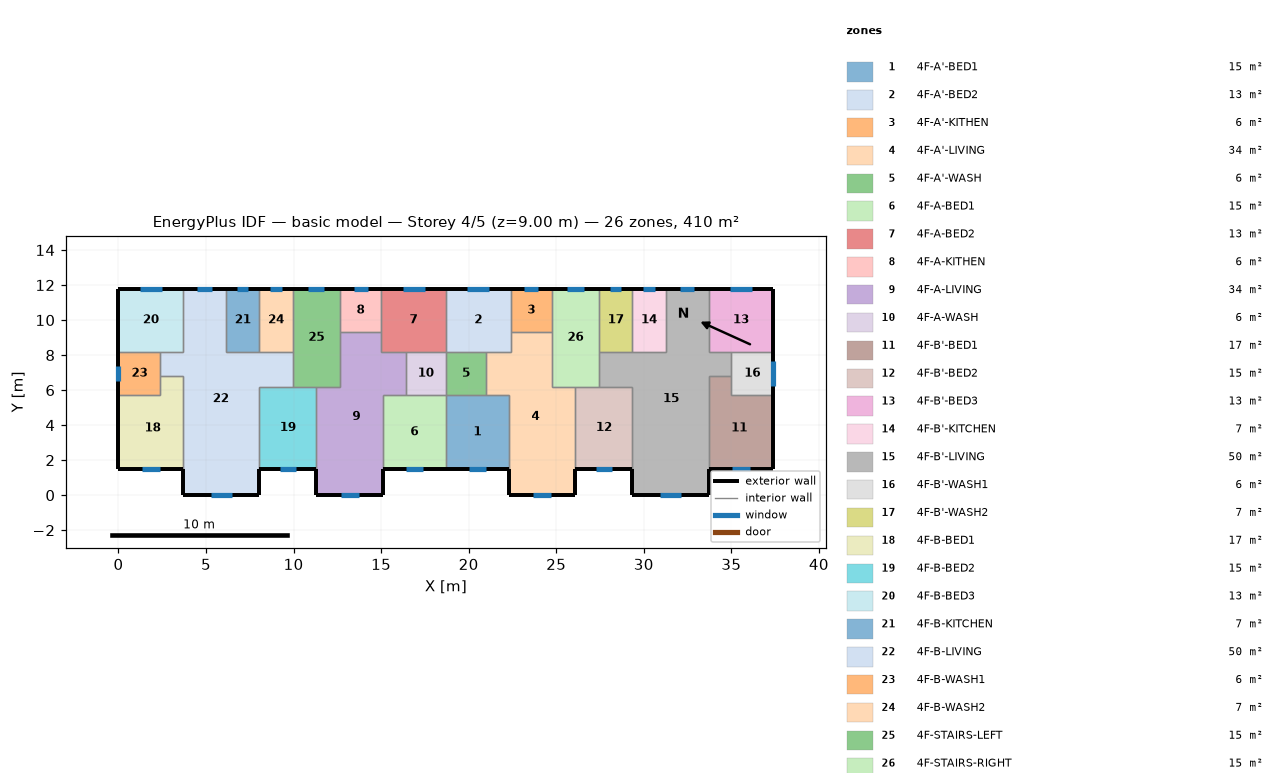
=== STOREY PLAN SPEC (per zone: floor XY polygon, exterior-wall plan segments, windows/doors) ===
zone 1: 4F-A'-BED1  (15.1 m²)
  floor: (18.70, 5.70) (22.30, 5.70) (22.30, 1.50) (18.70, 1.50)
  exterior wall: (18.70, 1.50) – (22.30, 1.50)  [3.6 m]
    window: (20.02, 1.50) – (20.98, 1.50)  [1.0 m²]
  interior walls: 4
zone 2: 4F-A'-BED2  (13.3 m²)
  floor: (18.70, 11.80) (22.40, 11.80) (22.40, 8.20) (18.70, 8.20)
  exterior wall: (22.40, 11.80) – (18.70, 11.80)  [3.7 m]
    window: (21.18, 11.80) – (19.92, 11.80)  [1.3 m²]
  interior walls: 5
zone 3: 4F-A'-KITHEN  (5.9 m²)
  floor: (24.75, 11.80) (24.75, 9.31) (22.40, 9.31) (22.40, 11.80)
  exterior wall: (24.75, 11.80) – (22.40, 11.80)  [2.3 m]
    window: (23.97, 11.80) – (23.18, 11.80)  [0.8 m²]
  interior walls: 3
zone 4: 4F-A'-LIVING  (34.3 m²)
  floor: (22.40, 9.31) (24.75, 9.31) (24.75, 6.20) (26.10, 6.20) (26.10, 0.00) (22.30, 0.00) (22.30, 5.70) (21.00, 5.70) (21.00, 8.20) (22.40, 8.20)
  exterior wall: (22.30, 1.50) – (22.30, 0.00)  [1.5 m]
  exterior wall: (26.10, 0.00) – (26.10, 1.50)  [1.5 m]
  exterior wall: (22.30, 0.00) – (26.10, 0.00)  [3.8 m]
    window: (23.69, 0.00) – (24.71, 0.00)  [1.0 m²]
  interior walls: 9
zone 5: 4F-A'-WASH  (5.7 m²)
  floor: (21.00, 8.20) (21.00, 5.70) (18.70, 5.70) (18.70, 8.20)
  interior walls: 4
zone 6: 4F-A-BED1  (15.1 m²)
  floor: (15.10, 5.70) (18.70, 5.70) (18.70, 1.50) (15.10, 1.50)
  exterior wall: (15.10, 1.50) – (18.70, 1.50)  [3.6 m]
    window: (16.42, 1.50) – (17.38, 1.50)  [1.0 m²]
  interior walls: 4
zone 7: 4F-A-BED2  (13.3 m²)
  floor: (18.70, 11.80) (18.70, 8.20) (15.00, 8.20) (15.00, 11.80)
  exterior wall: (18.70, 11.80) – (15.00, 11.80)  [3.7 m]
    window: (17.48, 11.80) – (16.22, 11.80)  [1.3 m²]
  interior walls: 5
zone 8: 4F-A-KITHEN  (5.9 m²)
  floor: (15.00, 11.80) (15.00, 9.31) (12.65, 9.31) (12.65, 11.80)
  exterior wall: (15.00, 11.80) – (12.65, 11.80)  [2.3 m]
    window: (14.22, 11.80) – (13.43, 11.80)  [0.8 m²]
  interior walls: 3
zone 9: 4F-A-LIVING  (34.3 m²)
  floor: (12.65, 9.31) (15.00, 9.31) (15.00, 8.20) (16.40, 8.20) (16.40, 5.70) (15.10, 5.70) (15.10, 0.00) (11.30, 0.00) (11.30, 6.20) (12.65, 6.20)
  exterior wall: (11.30, 1.50) – (11.30, 0.00)  [1.5 m]
  exterior wall: (15.10, 0.00) – (15.10, 1.50)  [1.5 m]
  exterior wall: (11.30, 0.00) – (15.10, 0.00)  [3.8 m]
    window: (12.69, 0.00) – (13.71, 0.00)  [1.0 m²]
  interior walls: 9
zone 10: 4F-A-WASH  (5.7 m²)
  floor: (18.70, 8.20) (18.70, 5.70) (16.40, 5.70) (16.40, 8.20)
  interior walls: 4
zone 11: 4F-B'-BED1  (17.0 m²)
  floor: (35.00, 6.80) (35.00, 5.70) (37.40, 5.70) (37.40, 1.50) (33.70, 1.50) (33.70, 6.80)
  exterior wall: (33.70, 1.50) – (37.40, 1.50)  [3.7 m]
    window: (35.05, 1.50) – (36.05, 1.50)  [1.0 m²]
  exterior wall: (37.40, 1.50) – (37.40, 5.70)  [4.2 m]
  interior walls: 4
zone 12: 4F-B'-BED2  (15.3 m²)
  floor: (26.10, 6.20) (29.35, 6.20) (29.35, 1.50) (26.10, 1.50)
  exterior wall: (26.10, 1.50) – (29.35, 1.50)  [3.3 m]
    window: (27.29, 1.50) – (28.16, 1.50)  [0.9 m²]
  interior walls: 4
zone 13: 4F-B'-BED3  (13.3 m²)
  floor: (37.40, 11.80) (37.40, 8.20) (33.70, 8.20) (33.70, 11.80)
  exterior wall: (37.40, 8.20) – (37.40, 11.80)  [3.6 m]
  exterior wall: (37.40, 11.80) – (33.70, 11.80)  [3.7 m]
    window: (36.18, 11.80) – (34.92, 11.80)  [1.3 m²]
  interior walls: 3
zone 14: 4F-B'-KITCHEN  (6.8 m²)
  floor: (29.35, 11.80) (31.25, 11.80) (31.25, 8.20) (29.35, 8.20)
  exterior wall: (31.25, 11.80) – (29.35, 11.80)  [1.9 m]
    window: (30.62, 11.80) – (29.98, 11.80)  [0.6 m²]
  interior walls: 3
zone 15: 4F-B'-LIVING  (50.1 m²)
  floor: (31.25, 11.80) (33.70, 11.80) (33.70, 8.20) (35.00, 8.20) (35.00, 6.80) (33.70, 6.80) (33.70, 0.00) (29.35, 0.00) (29.35, 6.20) (27.45, 6.20) (27.45, 8.20) (31.25, 8.20)
  exterior wall: (29.35, 1.50) – (29.35, 0.00)  [1.5 m]
  exterior wall: (33.70, 11.80) – (31.25, 11.80)  [2.5 m]
    window: (32.89, 11.80) – (32.06, 11.80)  [0.8 m²]
  exterior wall: (33.70, 0.00) – (33.70, 1.50)  [1.5 m]
  exterior wall: (29.35, 0.00) – (33.70, 0.00)  [4.4 m]
    window: (30.94, 0.00) – (32.11, 0.00)  [1.2 m²]
  interior walls: 11
zone 16: 4F-B'-WASH1  (6.0 m²)
  floor: (37.40, 8.20) (37.40, 5.70) (35.00, 5.70) (35.00, 8.20)
  exterior wall: (37.40, 5.70) – (37.40, 8.20)  [2.5 m]
    window: (37.40, 6.26) – (37.40, 7.64)  [1.4 m²]
  interior walls: 4
zone 17: 4F-B'-WASH2  (6.8 m²)
  floor: (27.45, 11.80) (29.35, 11.80) (29.35, 8.20) (27.45, 8.20)
  exterior wall: (29.35, 11.80) – (27.45, 11.80)  [1.9 m]
    window: (28.72, 11.80) – (28.08, 11.80)  [0.6 m²]
  interior walls: 3
zone 18: 4F-B-BED1  (17.0 m²)
  floor: (2.40, 6.80) (3.70, 6.80) (3.70, 1.50) (0.00, 1.50) (0.00, 5.70) (2.40, 5.70)
  exterior wall: (0.00, 1.50) – (3.70, 1.50)  [3.7 m]
    window: (1.35, 1.50) – (2.35, 1.50)  [1.0 m²]
  exterior wall: (0.00, 5.70) – (0.00, 1.50)  [4.2 m]
  interior walls: 4
zone 19: 4F-B-BED2  (15.3 m²)
  floor: (8.05, 6.20) (11.30, 6.20) (11.30, 1.50) (8.05, 1.50)
  exterior wall: (8.05, 1.50) – (11.30, 1.50)  [3.3 m]
    window: (9.24, 1.50) – (10.11, 1.50)  [0.9 m²]
  interior walls: 4
zone 20: 4F-B-BED3  (13.3 m²)
  floor: (0.00, 11.80) (3.70, 11.80) (3.70, 8.20) (0.00, 8.20)
  exterior wall: (3.70, 11.80) – (0.00, 11.80)  [3.7 m]
    window: (2.48, 11.80) – (1.22, 11.80)  [1.3 m²]
  exterior wall: (0.00, 11.80) – (0.00, 8.20)  [3.6 m]
  interior walls: 3
zone 21: 4F-B-KITCHEN  (6.8 m²)
  floor: (8.05, 11.80) (8.05, 8.20) (6.15, 8.20) (6.15, 11.80)
  exterior wall: (8.05, 11.80) – (6.15, 11.80)  [1.9 m]
    window: (7.42, 11.80) – (6.78, 11.80)  [0.6 m²]
  interior walls: 3
zone 22: 4F-B-LIVING  (50.1 m²)
  floor: (3.70, 11.80) (6.15, 11.80) (6.15, 8.20) (9.95, 8.20) (9.95, 6.20) (8.05, 6.20) (8.05, 0.00) (3.70, 0.00) (3.70, 6.80) (2.40, 6.80) (2.40, 8.20) (3.70, 8.20)
  exterior wall: (6.15, 11.80) – (3.70, 11.80)  [2.5 m]
    window: (5.34, 11.80) – (4.51, 11.80)  [0.8 m²]
  exterior wall: (8.05, 0.00) – (8.05, 1.50)  [1.5 m]
  exterior wall: (3.70, 0.00) – (8.05, 0.00)  [4.3 m]
    window: (5.29, 0.00) – (6.46, 0.00)  [1.2 m²]
  exterior wall: (3.70, 1.50) – (3.70, 0.00)  [1.5 m]
  interior walls: 11
zone 23: 4F-B-WASH1  (6.0 m²)
  floor: (2.40, 8.20) (2.40, 5.70) (0.00, 5.70) (0.00, 8.20)
  exterior wall: (0.00, 8.20) – (0.00, 5.70)  [2.5 m]
    window: (0.00, 7.39) – (0.00, 6.51)  [0.9 m²]
  interior walls: 4
zone 24: 4F-B-WASH2  (6.8 m²)
  floor: (9.95, 11.80) (9.95, 8.20) (8.05, 8.20) (8.05, 11.80)
  exterior wall: (9.95, 11.80) – (8.05, 11.80)  [1.9 m]
    window: (9.32, 11.80) – (8.68, 11.80)  [0.6 m²]
  interior walls: 3
zone 25: 4F-STAIRS-LEFT  (15.1 m²)
  floor: (9.95, 11.80) (12.65, 11.80) (12.65, 6.20) (9.95, 6.20)
  exterior wall: (12.65, 11.80) – (9.95, 11.80)  [2.7 m]
    window: (11.76, 11.80) – (10.84, 11.80)  [0.9 m²]
  interior walls: 6
zone 26: 4F-STAIRS-RIGHT  (15.1 m²)
  floor: (27.45, 11.80) (27.45, 6.20) (24.75, 6.20) (24.75, 11.80)
  exterior wall: (27.45, 11.80) – (24.75, 11.80)  [2.7 m]
    window: (26.56, 11.80) – (25.64, 11.80)  [0.9 m²]
  interior walls: 6

=== DERIVED (storey summary) ===
Building: basic model
Storey: 4 of 5  (floor level z = 9.00 m)
Storey gross floor area: 409.7 m²
Zones on this storey: 26
  - 4F-A'-BED1: floor 15.1 m²; exterior wall 3.6 m (10.8 m²); 1 window(s) 1.0 m²; WWR 9.0%
  - 4F-A'-BED2: floor 13.3 m²; exterior wall 3.7 m (11.1 m²); 1 window(s) 1.3 m²; WWR 11.3%
  - 4F-A'-KITHEN: floor 5.9 m²; exterior wall 2.3 m (7.0 m²); 1 window(s) 0.8 m²; WWR 11.3%
  - 4F-A'-LIVING: floor 34.3 m²; exterior wall 6.8 m (20.4 m²); 1 window(s) 1.0 m²; WWR 5.0%
  - 4F-A'-WASH: floor 5.7 m²
  - 4F-A-BED1: floor 15.1 m²; exterior wall 3.6 m (10.8 m²); 1 window(s) 1.0 m²; WWR 9.0%
  - 4F-A-BED2: floor 13.3 m²; exterior wall 3.7 m (11.1 m²); 1 window(s) 1.3 m²; WWR 11.3%
  - 4F-A-KITHEN: floor 5.9 m²; exterior wall 2.3 m (7.0 m²); 1 window(s) 0.8 m²; WWR 11.3%
  - 4F-A-LIVING: floor 34.3 m²; exterior wall 6.8 m (20.4 m²); 1 window(s) 1.0 m²; WWR 5.0%
  - 4F-A-WASH: floor 5.7 m²
  - 4F-B'-BED1: floor 17.0 m²; exterior wall 7.9 m (23.7 m²); 1 window(s) 1.0 m²; WWR 4.2%
  - 4F-B'-BED2: floor 15.3 m²; exterior wall 3.3 m (9.8 m²); 1 window(s) 0.9 m²; WWR 9.0%
  - 4F-B'-BED3: floor 13.3 m²; exterior wall 7.3 m (21.9 m²); 1 window(s) 1.3 m²; WWR 5.7%
  - 4F-B'-KITCHEN: floor 6.8 m²; exterior wall 1.9 m (5.7 m²); 1 window(s) 0.6 m²; WWR 11.3%
  - 4F-B'-LIVING: floor 50.1 m²; exterior wall 9.8 m (29.4 m²); 2 window(s) 2.0 m²; WWR 6.8%
  - 4F-B'-WASH1: floor 6.0 m²; exterior wall 2.5 m (7.5 m²); 1 window(s) 1.4 m²; WWR 18.4%
  - 4F-B'-WASH2: floor 6.8 m²; exterior wall 1.9 m (5.7 m²); 1 window(s) 0.6 m²; WWR 11.3%
  - 4F-B-BED1: floor 17.0 m²; exterior wall 7.9 m (23.7 m²); 1 window(s) 1.0 m²; WWR 4.2%
  - 4F-B-BED2: floor 15.3 m²; exterior wall 3.3 m (9.8 m²); 1 window(s) 0.9 m²; WWR 9.0%
  - 4F-B-BED3: floor 13.3 m²; exterior wall 7.3 m (21.9 m²); 1 window(s) 1.3 m²; WWR 5.7%
  - 4F-B-KITCHEN: floor 6.8 m²; exterior wall 1.9 m (5.7 m²); 1 window(s) 0.6 m²; WWR 11.3%
  - 4F-B-LIVING: floor 50.1 m²; exterior wall 9.8 m (29.4 m²); 2 window(s) 2.0 m²; WWR 6.8%
  - 4F-B-WASH1: floor 6.0 m²; exterior wall 2.5 m (7.5 m²); 1 window(s) 0.9 m²; WWR 11.8%
  - 4F-B-WASH2: floor 6.8 m²; exterior wall 1.9 m (5.7 m²); 1 window(s) 0.6 m²; WWR 11.3%
  - 4F-STAIRS-LEFT: floor 15.1 m²; exterior wall 2.7 m (8.1 m²); 1 window(s) 0.9 m²; WWR 11.3%
  - 4F-STAIRS-RIGHT: floor 15.1 m²; exterior wall 2.7 m (8.1 m²); 1 window(s) 0.9 m²; WWR 11.3%
Zone adjacency (shared interzone walls):
  - 4F-A'-BED1 ↔ 4F-A'-LIVING
  - 4F-A'-BED1 ↔ 4F-A'-WASH
  - 4F-A'-BED1 ↔ 4F-A-BED1
  - 4F-A'-BED2 ↔ 4F-A'-KITHEN
  - 4F-A'-BED2 ↔ 4F-A'-LIVING
  - 4F-A'-BED2 ↔ 4F-A'-WASH
  - 4F-A'-BED2 ↔ 4F-A-BED2
  - 4F-A'-KITHEN ↔ 4F-A'-LIVING
  - 4F-A'-KITHEN ↔ 4F-STAIRS-RIGHT
  - 4F-A'-LIVING ↔ 4F-A'-WASH
  - 4F-A'-LIVING ↔ 4F-B'-BED2
  - 4F-A'-LIVING ↔ 4F-STAIRS-RIGHT
  - 4F-A'-WASH ↔ 4F-A-WASH
  - 4F-A-BED1 ↔ 4F-A-LIVING
  - 4F-A-BED1 ↔ 4F-A-WASH
  - 4F-A-BED2 ↔ 4F-A-KITHEN
  - 4F-A-BED2 ↔ 4F-A-LIVING
  - 4F-A-BED2 ↔ 4F-A-WASH
  - 4F-A-KITHEN ↔ 4F-A-LIVING
  - 4F-A-KITHEN ↔ 4F-STAIRS-LEFT
  - 4F-A-LIVING ↔ 4F-A-WASH
  - 4F-A-LIVING ↔ 4F-B-BED2
  - 4F-A-LIVING ↔ 4F-STAIRS-LEFT
  - 4F-B'-BED1 ↔ 4F-B'-LIVING
  - 4F-B'-BED1 ↔ 4F-B'-WASH1
  - 4F-B'-BED2 ↔ 4F-B'-LIVING
  - 4F-B'-BED2 ↔ 4F-STAIRS-RIGHT
  - 4F-B'-BED3 ↔ 4F-B'-LIVING
  - 4F-B'-BED3 ↔ 4F-B'-WASH1
  - 4F-B'-KITCHEN ↔ 4F-B'-LIVING
  - 4F-B'-KITCHEN ↔ 4F-B'-WASH2
  - 4F-B'-LIVING ↔ 4F-B'-WASH1
  - 4F-B'-LIVING ↔ 4F-B'-WASH2
  - 4F-B'-LIVING ↔ 4F-STAIRS-RIGHT
  - 4F-B'-WASH2 ↔ 4F-STAIRS-RIGHT
  - 4F-B-BED1 ↔ 4F-B-LIVING
  - 4F-B-BED1 ↔ 4F-B-WASH1
  - 4F-B-BED2 ↔ 4F-B-LIVING
  - 4F-B-BED2 ↔ 4F-STAIRS-LEFT
  - 4F-B-BED3 ↔ 4F-B-LIVING
  - 4F-B-BED3 ↔ 4F-B-WASH1
  - 4F-B-KITCHEN ↔ 4F-B-LIVING
  - 4F-B-KITCHEN ↔ 4F-B-WASH2
  - 4F-B-LIVING ↔ 4F-B-WASH1
  - 4F-B-LIVING ↔ 4F-B-WASH2
  - 4F-B-LIVING ↔ 4F-STAIRS-LEFT
  - 4F-B-WASH2 ↔ 4F-STAIRS-LEFT